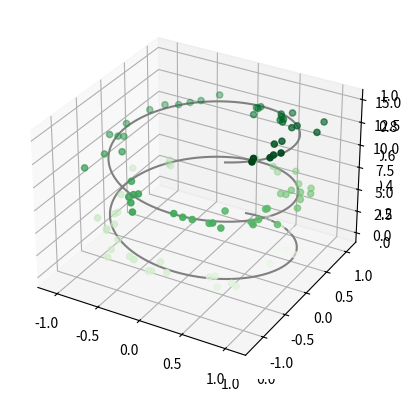
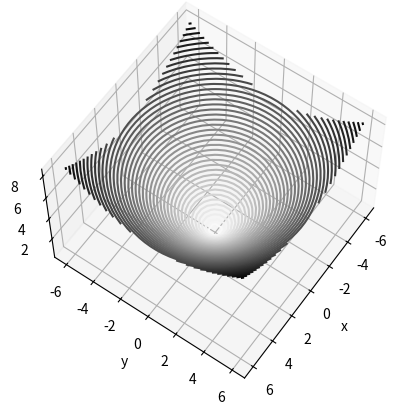
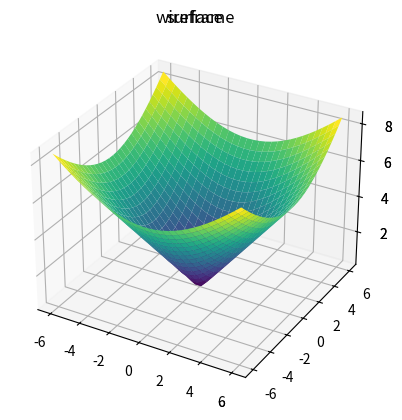

The script that saved these images, in order:
from mpl_toolkits import mplot3d

%matplotlib inline
import numpy as np
import matplotlib.pyplot as plt

fig = plt.figure()
ax = plt.axes(projection='3d')

ax = plt.axes(projection='3d')

# Data for a three-dimensional line
zline = np.linspace(0, 15, 1000)
xline = np.sin(zline)
yline = np.cos(zline)
ax.plot3D(xline, yline, zline, 'gray')

# Data for three-dimensional scattered points
zdata = 15 * np.random.random(100)
xdata = np.sin(zdata) + 0.1 * np.random.randn(100)
ydata = np.cos(zdata) + 0.1 * np.random.randn(100)
ax.scatter3D(xdata, ydata, zdata, c=zdata, cmap='Greens');

def f(x, y):
    return np.sqrt(x ** 2 + y ** 2)

x = np.linspace(-6, 6, 30)
y = np.linspace(-6, 6, 30)

X, Y = np.meshgrid(x, y)
Z = f(X, Y)

fig = plt.figure()
ax = plt.axes(projection='3d')
ax.contour3D(X, Y, Z, 50, cmap='binary')
ax.set_xlabel('x')
ax.set_ylabel('y')
ax.set_zlabel('z');

ax.view_init(60, 35)
fig

fig = plt.figure()
ax = plt.axes(projection='3d')
ax.plot_wireframe(X, Y, Z, color='black')
ax.set_title('wireframe');

ax = plt.axes(projection='3d')
ax.plot_surface(X, Y, Z, rstride=1, cstride=1,
                cmap='viridis', edgecolor='none')
ax.set_title('surface');